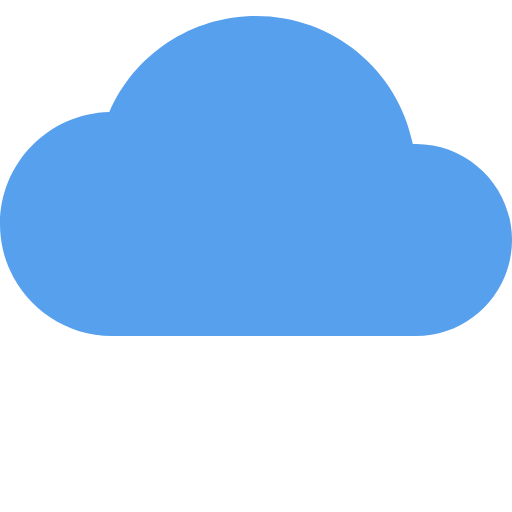
t = 0.00 s
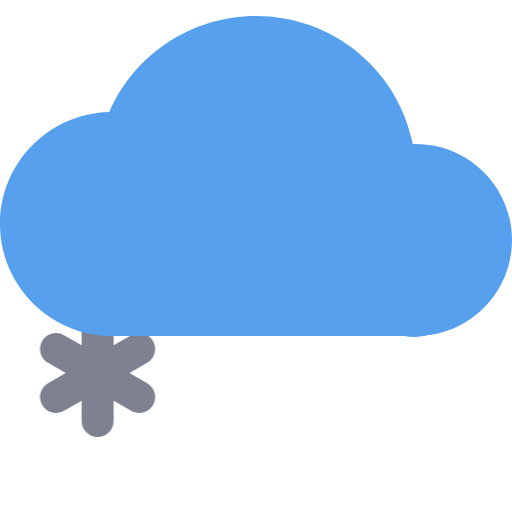
t = 0.63 s
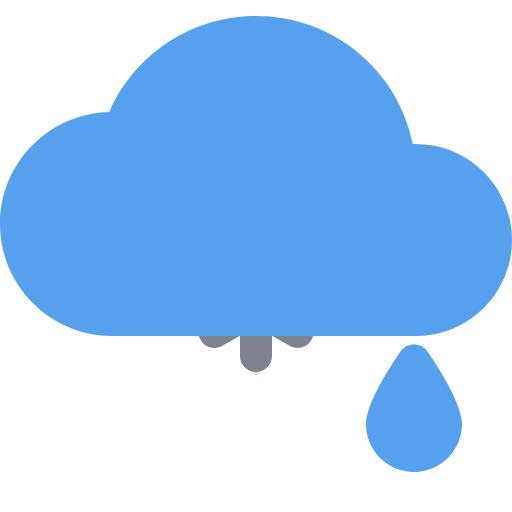
t = 1.30 s
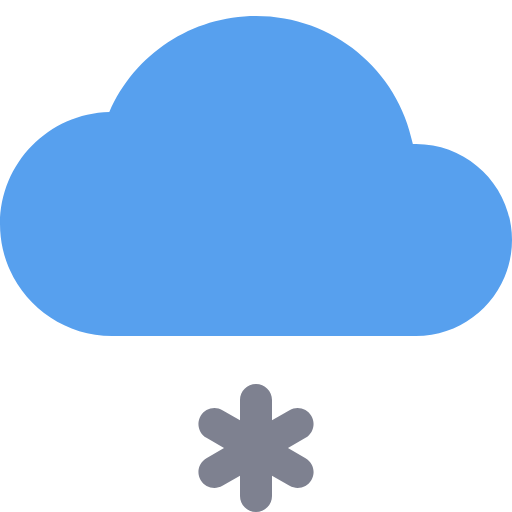
t = 2.00 s
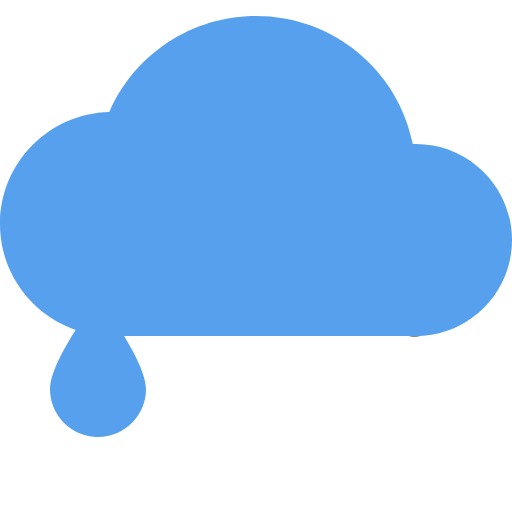
t = 2.63 s
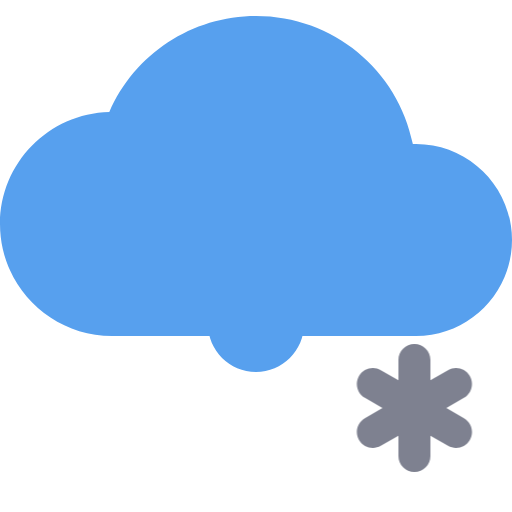
t = 3.30 s

The animated SVG that drew these frames (rendered in a browser with its animation timeline set to each time). Animation: 11 CSS @keyframes rules; one cycle of 4.00 s, repeats indefinitely.

<svg id="efumo7vt3k5h1" xmlns="http://www.w3.org/2000/svg" xmlns:xlink="http://www.w3.org/1999/xlink" viewBox="0 0 512 512" shape-rendering="geometricPrecision" text-rendering="geometricPrecision"><style><![CDATA[#efumo7vt3k5h2_to {animation: efumo7vt3k5h2_to__to 4000ms linear infinite normal forwards}@keyframes efumo7vt3k5h2_to__to { 0% {transform: translate(112px,-184px)} 75% {transform: translate(112px,-184px)} 100% {transform: translate(112px,16px)} }#efumo7vt3k5h3_to {animation: efumo7vt3k5h3_to__to 4000ms linear infinite normal forwards}@keyframes efumo7vt3k5h3_to__to { 0% {transform: translate(-46px,-184px)} 50% {transform: translate(-46px,-184px)} 75% {transform: translate(-46px,16px)} 100% {transform: translate(-46px,16px)} }#efumo7vt3k5h3 {animation: efumo7vt3k5h3_f_o 4000ms linear infinite normal forwards}@keyframes efumo7vt3k5h3_f_o { 0% {fill-opacity: 1} 75% {fill-opacity: 1} 77.500000% {fill-opacity: 0} 100% {fill-opacity: 0} }#efumo7vt3k5h4_to {animation: efumo7vt3k5h4_to__to 4000ms linear infinite normal forwards}@keyframes efumo7vt3k5h4_to__to { 0% {transform: translate(270px,-184px)} 12.500000% {transform: translate(270px,-184px)} 37.500000% {transform: translate(270px,16px)} 100% {transform: translate(270px,16px)} }#efumo7vt3k5h4 {animation: efumo7vt3k5h4_f_o 4000ms linear infinite normal forwards}@keyframes efumo7vt3k5h4_f_o { 0% {fill-opacity: 1} 37.500000% {fill-opacity: 1} 40% {fill-opacity: 0} 100% {fill-opacity: 0} }#efumo7vt3k5h5_to {animation: efumo7vt3k5h5_to__to 4000ms linear infinite normal forwards}@keyframes efumo7vt3k5h5_to__to { 0% {transform: translate(78.410453px,-184px)} 62.500000% {transform: translate(78.410453px,-184px)} 87.500000% {transform: translate(78.410453px,16px)} 100% {transform: translate(78.410453px,16px)} }#efumo7vt3k5h5 {animation: efumo7vt3k5h5_f_o 4000ms linear infinite normal forwards}@keyframes efumo7vt3k5h5_f_o { 0% {fill-opacity: 1} 87.500000% {fill-opacity: 1} 90% {fill-opacity: 0} 100% {fill-opacity: 0} }#efumo7vt3k5h6_to {animation: efumo7vt3k5h6_to__to 4000ms linear infinite normal forwards}@keyframes efumo7vt3k5h6_to__to { 0% {transform: translate(-238.431665px,-184px)} 25% {transform: translate(-238.431665px,16px)} 100% {transform: translate(-238.431665px,16px)} }#efumo7vt3k5h6 {animation: efumo7vt3k5h6_f_o 4000ms linear infinite normal forwards}@keyframes efumo7vt3k5h6_f_o { 0% {fill-opacity: 1} 25% {fill-opacity: 1} 27.500000% {fill-opacity: 0} 100% {fill-opacity: 0} }#efumo7vt3k5h7_to {animation: efumo7vt3k5h7_to__to 4000ms linear infinite normal forwards}@keyframes efumo7vt3k5h7_to__to { 0% {transform: translate(-80.010606px,-184px)} 25% {transform: translate(-80.010606px,-184px)} 50% {transform: translate(-80.010606px,16px)} 100% {transform: translate(-80.010606px,16px)} }#efumo7vt3k5h7 {animation: efumo7vt3k5h7_f_o 4000ms linear infinite normal forwards}@keyframes efumo7vt3k5h7_f_o { 0% {fill-opacity: 1} 50% {fill-opacity: 1} 52.500000% {fill-opacity: 0} 100% {fill-opacity: 0} }]]></style><g id="efumo7vt3k5h2_to" transform="translate(112,-184)"><path id="efumo7vt3k5h2" d="M130.848000,374.912000C120.352000,390.048000,96,427.520000,96,448C96,474.464000,117.536000,496,144,496C170.464000,496,192,474.464000,192,448C192,427.520000,167.648000,390.048000,157.152000,374.912000C151.200000,366.272000,136.800000,366.272000,130.848000,374.912000Z" transform="translate(0,0)" fill="#57A0EE" stroke="none" stroke-width="1"/></g><g id="efumo7vt3k5h3_to" transform="translate(-46,-184)"><path id="efumo7vt3k5h3" d="M130.848000,374.912000C120.352000,390.048000,96,427.520000,96,448C96,474.464000,117.536000,496,144,496C170.464000,496,192,474.464000,192,448C192,427.520000,167.648000,390.048000,157.152000,374.912000C151.200000,366.272000,136.800000,366.272000,130.848000,374.912000Z" transform="translate(0,0)" fill="#57A0EE" stroke="none" stroke-width="1"/></g><g id="efumo7vt3k5h4_to" transform="translate(270,-184)"><path id="efumo7vt3k5h4" d="M130.848000,374.912000C120.352000,390.048000,96,427.520000,96,448C96,474.464000,117.536000,496,144,496C170.464000,496,192,474.464000,192,448C192,427.520000,167.648000,390.048000,157.152000,374.912000C151.200000,366.272000,136.800000,366.272000,130.848000,374.912000Z" transform="translate(0,0)" fill="#57A0EE" stroke="none" stroke-width="1"/></g><g id="efumo7vt3k5h5_to" transform="translate(78.410453,-184)"><path id="efumo7vt3k5h5" d="M391.392000,400C387.008000,392.320000,377.184000,389.696000,369.536000,394.144000L352,404.288000L352,384C352,375.168000,344.832000,368,336,368C327.168000,368,320,375.168000,320,384L320,404.288000L302.432000,394.144000C294.816000,389.728000,285.024000,392.352000,280.576000,400C276.160000,407.648000,278.784000,417.440000,286.432000,421.856000L304.032000,432L286.432000,442.144000C278.784000,446.560000,276.160000,456.352000,280.576000,464C283.552000,469.120000,288.928000,472,294.432000,472C297.152000,472,299.904000,471.328000,302.432000,469.856000L320,459.712000L320,480C320,488.832000,327.168000,496,336,496C344.832000,496,352,488.832000,352,480L352,459.712000L369.568000,469.856000C372.096000,471.328000,374.848000,472,377.568000,472C383.072000,472,388.480000,469.120000,391.424000,464C395.872000,456.352000,393.248000,446.560000,385.568000,442.144000L367.968000,432L385.568000,421.856000C393.216000,417.440000,395.840000,407.648000,391.392000,400Z" transform="translate(0,0)" fill="rgb(126,129,144)" stroke="none" stroke-width="1"/></g><g id="efumo7vt3k5h6_to" transform="translate(-238.431665,-184)"><path id="efumo7vt3k5h6" d="M391.392000,400C387.008000,392.320000,377.184000,389.696000,369.536000,394.144000L352,404.288000L352,384C352,375.168000,344.832000,368,336,368C327.168000,368,320,375.168000,320,384L320,404.288000L302.432000,394.144000C294.816000,389.728000,285.024000,392.352000,280.576000,400C276.160000,407.648000,278.784000,417.440000,286.432000,421.856000L304.032000,432L286.432000,442.144000C278.784000,446.560000,276.160000,456.352000,280.576000,464C283.552000,469.120000,288.928000,472,294.432000,472C297.152000,472,299.904000,471.328000,302.432000,469.856000L320,459.712000L320,480C320,488.832000,327.168000,496,336,496C344.832000,496,352,488.832000,352,480L352,459.712000L369.568000,469.856000C372.096000,471.328000,374.848000,472,377.568000,472C383.072000,472,388.480000,469.120000,391.424000,464C395.872000,456.352000,393.248000,446.560000,385.568000,442.144000L367.968000,432L385.568000,421.856000C393.216000,417.440000,395.840000,407.648000,391.392000,400Z" transform="translate(0,0)" fill="rgb(126,129,144)" stroke="none" stroke-width="1"/></g><g id="efumo7vt3k5h7_to" transform="translate(-80.010606,-184)"><path id="efumo7vt3k5h7" d="M391.392000,400C387.008000,392.320000,377.184000,389.696000,369.536000,394.144000L352,404.288000L352,384C352,375.168000,344.832000,368,336,368C327.168000,368,320,375.168000,320,384L320,404.288000L302.432000,394.144000C294.816000,389.728000,285.024000,392.352000,280.576000,400C276.160000,407.648000,278.784000,417.440000,286.432000,421.856000L304.032000,432L286.432000,442.144000C278.784000,446.560000,276.160000,456.352000,280.576000,464C283.552000,469.120000,288.928000,472,294.432000,472C297.152000,472,299.904000,471.328000,302.432000,469.856000L320,459.712000L320,480C320,488.832000,327.168000,496,336,496C344.832000,496,352,488.832000,352,480L352,459.712000L369.568000,469.856000C372.096000,471.328000,374.848000,472,377.568000,472C383.072000,472,388.480000,469.120000,391.424000,464C395.872000,456.352000,393.248000,446.560000,385.568000,442.144000L367.968000,432L385.568000,421.856000C393.216000,417.440000,395.840000,407.648000,391.392000,400Z" transform="translate(0,0)" fill="rgb(126,129,144)" stroke="none" stroke-width="1"/></g><path id="efumo7vt3k5h8" d="M416,144C414.976000,144,413.952000,144,412.864000,144.032000C397.952000,70.016000,333.088000,16,256,16C191.968000,16,134.496000,54.112000,109.312000,112.032000C48.800000,113.472000,0,163.136000,0,224C0,285.760000,50.240000,336,112,336L416,336C468.928000,336,512,292.928000,512,240C512,187.072000,468.928000,144,416,144Z" fill="#57A0EE" stroke="none" stroke-width="1"/></svg>